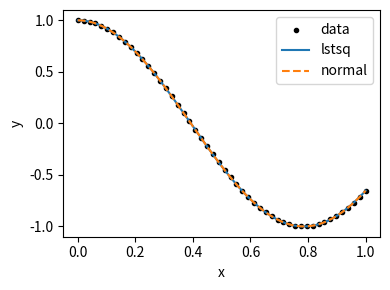

The matplotlib source for this figure:
#!/usr/bin/env python3

from math import *
import numpy as np
import matplotlib.pyplot as plt

# Vandermonde interpolation function
def vand_f(x, b):
    res = b[0]
    for i in range(len(b) - 1):
        res *= x
        res += b[i + 1]
    return res


n = 12

# Create data and a truncated Vandermonde matrix.
x = np.linspace(0, 1, 50)
A = np.vander(x, n)
y = np.cos(4 * x)

# Solve using the least-squares function.
b1 = np.linalg.lstsq(A, y, rcond=None)[0]
print("Residual(lstsq): {:.4g}".format(np.linalg.norm(A @ b1 - y)))

# Solve the normal equations directly.
AT = np.transpose(A)
ATA = np.dot(AT, A)
print("Condition number: ", np.linalg.cond(ATA))
b2 = np.linalg.solve(ATA, np.dot(AT, y))
print("Residual(normal): {:.4g}".format(np.linalg.norm(A @ b2 - y)))

# Difference between the two parameter sets.
print(b1 - b2)

# Plot results
xnew = np.linspace(0, 1, 200)
ynew_lstsq = vand_f(xnew, b1)
ynew_normal = vand_f(xnew, b2)

plt.figure(figsize=(4, 3))
plt.xlabel('x')
plt.ylabel('y')
plt.scatter(x, y, marker='.', label='data', c='k')
plt.plot(xnew, ynew_lstsq, label='lstsq')
plt.plot(xnew, ynew_normal, ls='--', label='normal')
plt.legend()
plt.tight_layout()
plt.savefig('lstsq.pdf')
